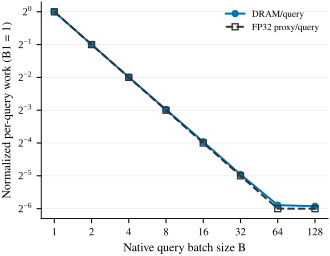

The table this chart was drawn from, first rows:
B, DRAM/query, FP32 proxy/query
1, 1.0, 1.0
2, 0.5009, 0.5
4, 0.2515, 0.25
8, 0.1267, 0.125
16, 0.06414, 0.0625
32, 0.03218, 0.03125
64, 0.01682, 0.01562
128, 0.01643, 0.01562
